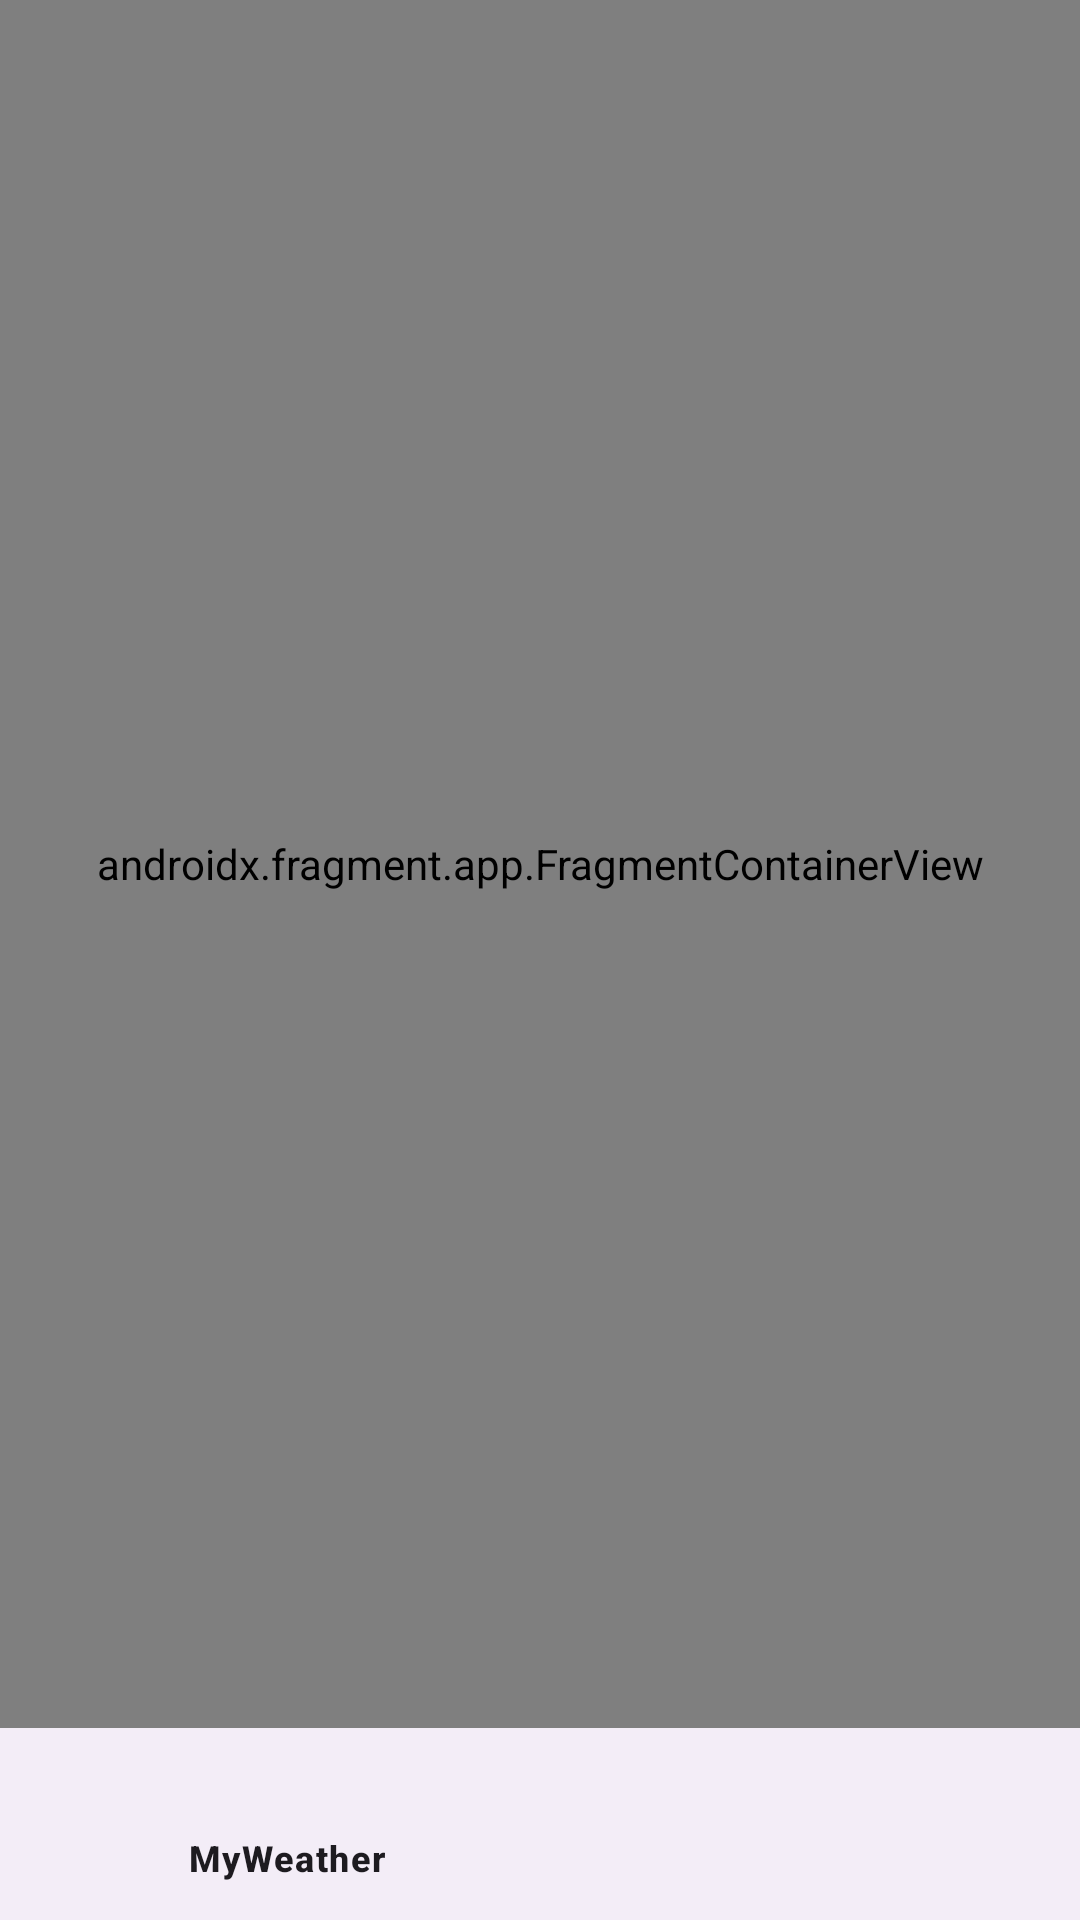

The Android layout XML behind this screen, and the referenced resources:
<!-- AndroidManifest.xml: application theme Theme.MyWeatherApp -->
<!-- res/layout/activity_home_screen.xml -->
<?xml version="1.0" encoding="utf-8"?>
<androidx.constraintlayout.widget.ConstraintLayout xmlns:android="http://schemas.android.com/apk/res/android"
    xmlns:app="http://schemas.android.com/apk/res-auto"
    xmlns:tools="http://schemas.android.com/tools"
    android:layout_width="match_parent"
    android:layout_height="match_parent"
    android:background="@color/white"
    tools:context=".ui.HomeScreen">

    <androidx.fragment.app.FragmentContainerView
        android:id="@+id/nav_host_fragment_activity"
        android:name="androidx.navigation.fragment.NavHostFragment"
        android:layout_width="0dp"
        android:layout_height="0dp"
        android:tag="Dashboard"
        app:defaultNavHost="true"
        app:layout_constraintLeft_toLeftOf="parent"
        app:layout_constraintRight_toRightOf="parent"
        app:layout_constraintBottom_toTopOf="@id/bottom_navi"
        app:layout_constraintTop_toTopOf="parent"
        app:navGraph="@navigation/navigation" />

    <com.google.android.material.bottomnavigation.BottomNavigationView
        android:id="@+id/bottom_navi"
        android:layout_width="match_parent"
        android:layout_height="?actionBarSize"
        android:backgroundTint="@color/primaryAccent_blue"
        app:elevation="10dp"
        app:labelVisibilityMode="selected"
        app:layout_constraintBottom_toBottomOf="parent"
        app:layout_constraintEnd_toEndOf="parent"
        app:layout_constraintStart_toStartOf="parent"
        app:menu="@menu/bottom_menu" />



</androidx.constraintlayout.widget.ConstraintLayout>
<!-- resources referenced by this layout -->
<resources>
  <color name="primaryAccent_blue">#E3F2FD</color>
  
      //nightTheme
  <color name="white">#FFFFFFFF</color>
  <style name="Theme.MyWeatherApp" parent="Base.Theme.MyWeatherApp" />
  <style name="Base.Theme.MyWeatherApp" parent="Theme.Material3.DayNight.NoActionBar">
          
          
          <item name="colorPrimary">@color/primaryColor_sky</item>
          <item name="colorPrimaryDark">@color/primaryColorDark_skyBlue</item>
          <item name="colorAccent">@color/primaryAccent_red</item>
          <item name="backgroundColor">@color/primaryColorDark_skyBlue</item>
      </style>
  <color name="primaryColor_sky">#00BCD4</color>
  <color name="primaryColorDark_skyBlue">#03A9F4</color>
  <color name="primaryAccent_red">#FFEBEE</color>
</resources>
